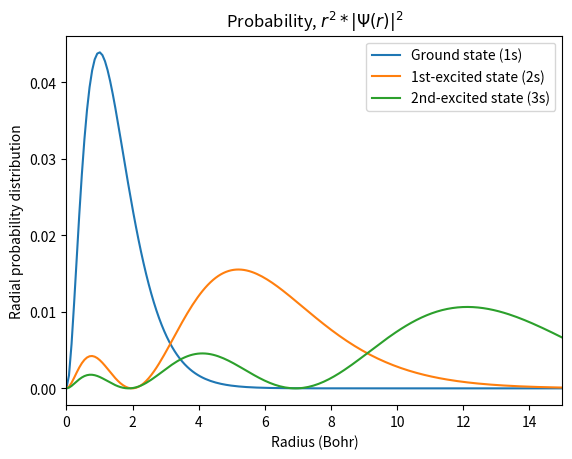

This chart was generated by the following Python code:
import numpy as np
from matplotlib import pyplot as plt

# define grid
num_grid = 256
radius = 20.0
dr = radius/num_grid

rj = np.linspace(dr, radius-dr, num_grid)


# Hamiltnian matrix
ham_mat = np.zeros((num_grid, num_grid))


for i in range(num_grid):
    for j in range(num_grid):
        if(i == j):
            ham_mat[i,j] = -0.5*(-2.0/dr**2) - 1.0/rj[j]
        elif(np.abs(i-j) == 1):
            ham_mat[i,j] = -0.5*(1.0/dr**2)


# Calculate eigenvectors and eigenvalues
eigenvalues , eigenvectors = np.linalg.eigh(ham_mat)


# Print the eigenvalues
print('Energy (1s)=', eigenvalues[0])
print('Energy (2s)=', eigenvalues[1])
print('Energy (3s)=', eigenvalues[2])


# Calculate wavefunctions and coordinate
rj_new = np.linspace(0.0, radius-dr, num_grid+1)
wf = np.zeros((num_grid+1, num_grid))

for iorb in range(num_grid):
    wf[1:num_grid,iorb] = eigenvectors[0:num_grid-1,iorb]/(4.0*np.pi*dr*rj[0:num_grid-1])

wf[0,:] = 2.0*wf[1,:]-wf[2,:]

plt.title("Probability, $r^2*|\Psi(r)|^2$")
plt.plot(rj_new, rj_new[:]**2*wf[:,0]**2, label="Ground state (1s)")
plt.plot(rj_new, rj_new[:]**2*wf[:,1]**2, label="1st-excited state (2s)")
plt.plot(rj_new, rj_new[:]**2*wf[:,2]**2, label="2nd-excited state (3s)")
plt.xlim(0.0,15)
plt.xlabel("Radius (Bohr)")
plt.ylabel("Radial probability distribution")
plt.legend()

plt.savefig('hydrogen_wf.pdf')
plt.show()

